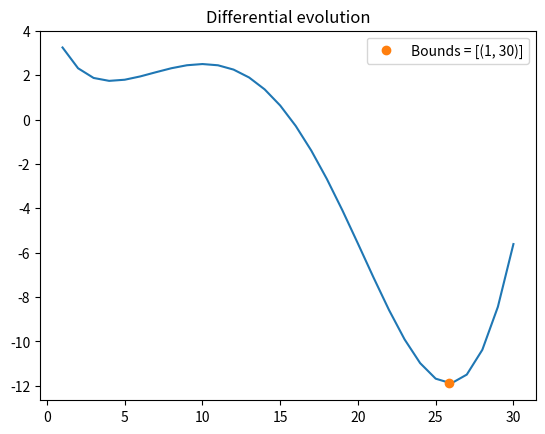

Generate this figure with matplotlib: (Note: this script raises an exception after producing the figure.)
#%%

from scipy.optimize import differential_evolution
import matplotlib.pyplot as plt
import numpy as np
import sys, os

#%matplotlib inline 
# Функция отрисовки результатов оптимизации
def draw_optimization_result(bounds, x, y, title, result):
    plt.title(title)
    plt.plot(x, y)
    plt.plot(
        result['x'], result['fun'], 'o', label='Bounds = {0}'.format(bounds))
    plt.legend()
    plt.show()


# Целевая функция на промежутке [1, 30]
x = np.linspace(1, 30, 30)


def f(x):
    return np.sin(x / 5.0) * np.exp(x / 10.0) + 5.0 * np.exp(-x / 2.0)


bounds = [(1, 30)]

optimize_result = differential_evolution(f, bounds)
if optimize_result['success']:
    draw_optimization_result(bounds, x, f(x), "Differential evolution",
                             optimize_result)
    print("optimize_result = {0}".format(optimize_result))

# записываем в файл значение функции для второго приближения
with open('C:\\Lessons\\Course1Week3\\FuncMinimizing\\Evolution_results.txt', 'w') as file_obj:
    file_obj.writelines(str(np.round(optimize_result['fun'][0], 2)) + ' ')
